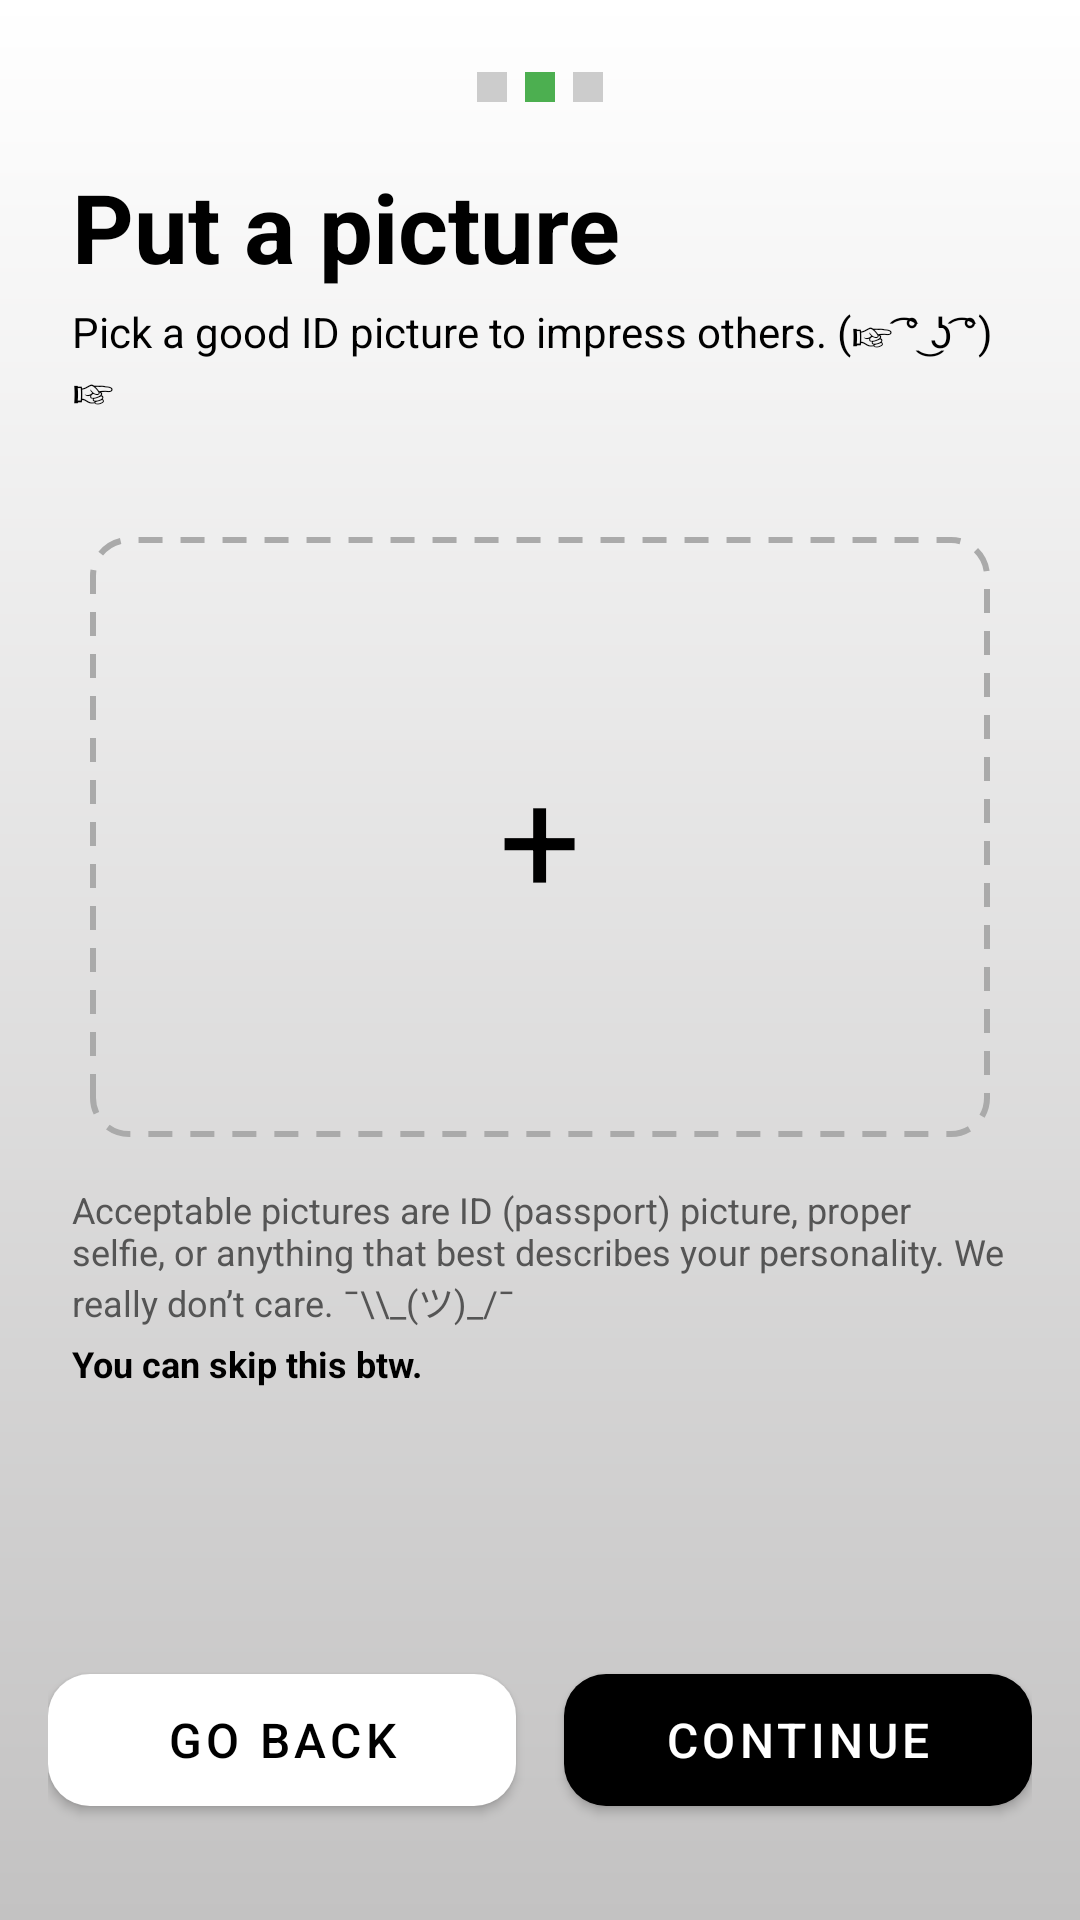

Android layout source for this screen:
<!-- AndroidManifest.xml: activity theme Theme.UCCChat -->
<!-- res/layout/signup_page_2.xml -->
<?xml version="1.0" encoding="utf-8"?>
<androidx.constraintlayout.widget.ConstraintLayout xmlns:android="http://schemas.android.com/apk/res/android"
    xmlns:app="http://schemas.android.com/apk/res-auto"
    xmlns:tools="http://schemas.android.com/tools"
    android:layout_width="match_parent"
    android:layout_height="match_parent"
    android:background="@drawable/gradient_background"
    tools:ignore="SpeakableTextPresentCheck,HardcodedText">

    
    <ScrollView
        android:id="@+id/scrollView"
        android:layout_width="0dp"
        android:layout_height="0dp"
        android:paddingStart="24dp"
        android:paddingEnd="24dp"
        android:paddingTop="24dp"
        android:paddingBottom="16dp"
        android:clipToPadding="false"
        app:layout_constraintTop_toTopOf="parent"
        app:layout_constraintBottom_toTopOf="@id/bottomBar"
        app:layout_constraintStart_toStartOf="parent"
        app:layout_constraintEnd_toEndOf="parent">

        <LinearLayout
            android:layout_width="match_parent"
            android:layout_height="wrap_content"
            android:orientation="vertical">

            
            <LinearLayout
                android:layout_width="wrap_content"
                android:layout_height="wrap_content"
                android:layout_gravity="center_horizontal"
                android:orientation="horizontal"
                android:layout_marginBottom="20dp">

                <View
                    android:layout_width="10dp"
                    android:layout_height="10dp"
                    android:layout_marginEnd="6dp"
                    android:background="#CCCCCC"
                    android:clipToOutline="true" />

                <View
                    android:layout_width="10dp"
                    android:layout_height="10dp"
                    android:layout_marginEnd="6dp"
                    android:background="#4CAF50"
                    android:clipToOutline="true" />

                <View
                    android:layout_width="10dp"
                    android:layout_height="10dp"
                    android:background="#CCCCCC"
                    android:clipToOutline="true" />

            </LinearLayout>

            
            <TextView
                android:layout_width="wrap_content"
                android:layout_height="wrap_content"
                android:text="Put a picture"
                android:textSize="32sp"
                android:textStyle="bold"
                android:textColor="#000000"
                android:layout_marginBottom="4dp" />

            
            <TextView
                android:layout_width="wrap_content"
                android:layout_height="wrap_content"
                android:text="Pick a good ID picture to impress others. (☞ ͡° ͜ʖ ͡°)☞"
                android:textSize="14sp"
                android:textColor="#000000"
                android:layout_marginBottom="40dp" />

            

            

            <FrameLayout
                android:id="@+id/imagePickerBox"
                android:layout_width="300dp"
                android:layout_height="200dp"
                android:layout_gravity="center_horizontal"
                android:layout_marginBottom="16dp"
                android:background="@drawable/dashed_border_background"
                android:clickable="true"
                android:focusable="true">

                
                <TextView
                    android:id="@+id/tvPlusIcon"
                    android:layout_width="wrap_content"
                    android:layout_height="wrap_content"
                    android:layout_gravity="center"
                    android:text="+"
                    android:textColor="#000000"
                    android:textSize="48sp" />

                
                <ImageView
                    android:id="@+id/ivProfilePreview"
                    android:layout_width="match_parent"
                    android:layout_height="match_parent"
                    android:scaleType="centerCrop"
                    android:visibility="gone" />

            </FrameLayout>

            <TextView
                android:layout_width="wrap_content"
                android:layout_height="wrap_content"
                android:text="Acceptable pictures are ID (passport) picture, proper selfie, or anything that best describes your personality. We really don&#8217;t care. ¯\\_(ツ)_/¯"
                android:textSize="12sp"
                android:textColor="#555555"
                android:layout_marginBottom="4dp" />

            <TextView
                android:layout_width="wrap_content"
                android:layout_height="wrap_content"
                android:text="You can skip this btw."
                android:textSize="12sp"
                android:textColor="#000000"
                android:textStyle="bold" />

        </LinearLayout>

    </ScrollView>

    
    <LinearLayout
        android:id="@+id/bottomBar"
        android:layout_width="0dp"
        android:layout_height="wrap_content"
        android:orientation="horizontal"
        android:padding="16dp"
        android:layout_marginBottom="16dp"
        app:layout_constraintBottom_toBottomOf="parent"
        app:layout_constraintStart_toStartOf="parent"
        app:layout_constraintEnd_toEndOf="parent">

        
        <com.google.android.material.button.MaterialButton
            android:id="@+id/btnGoBack"
            android:layout_width="0dp"
            android:layout_height="56dp"
            android:layout_weight="1"
            android:layout_marginEnd="8dp"
            android:text="Go Back"
            android:textColor="#000000"
            android:textSize="16sp"
            app:backgroundTint="#FFFFFF"
            app:cornerRadius="14dp"
            app:strokeWidth="0dp" />

        
        <com.google.android.material.button.MaterialButton
            android:id="@+id/btnContinue"
            android:layout_width="0dp"
            android:layout_height="56dp"
            android:layout_weight="1"
            android:layout_marginStart="8dp"
            android:text="Continue"
            android:textColor="#FFFFFF"
            android:textSize="16sp"
            app:backgroundTint="#000000"
            app:cornerRadius="14dp" />

    </LinearLayout>

</androidx.constraintlayout.widget.ConstraintLayout>
<!-- resources referenced by this layout -->
<resources>
  <!-- drawable dashed_border_background (drawable) -->
  <?xml version="1.0" encoding="utf-8"?>
  <shape xmlns:android="http://schemas.android.com/apk/res/android"
      android:shape="rectangle">
      <stroke
          android:width="2dp"
          android:color="#AAAAAA"
          android:dashWidth="8dp"
          android:dashGap="6dp" />
      <corners android:radius="12dp" />
      <solid android:color="#00000000" />
  </shape>
  <!-- drawable gradient_background (drawable) -->
  <?xml version="1.0" encoding="utf-8"?>
  <shape xmlns:android="http://schemas.android.com/apk/res/android">
      <gradient
          android:startColor="#FFFFFF"
          android:endColor="#C3C2C2"
          android:angle="270"/>
  </shape>
  <style name="Theme.UCCChat" parent="Theme.MaterialComponents.DayNight.NoActionBar">
          <item name="colorPrimary">#4CAF50</item>
          <item name="colorPrimaryVariant">#388E3C</item>
          <item name="colorOnPrimary">#FFFFFF</item>
      </style>
</resources>
